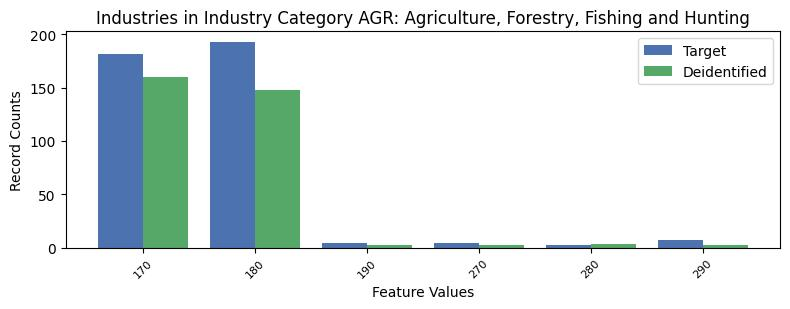

Values plotted in this chart, from the file beside it:
, INDP, count_target, count_deidentified
5, 170, 182, 160
2, 180, 193, 148
1, 190, 4, 2
4, 270, 4, 2
3, 280, 2, 3
0, 290, 7, 2
